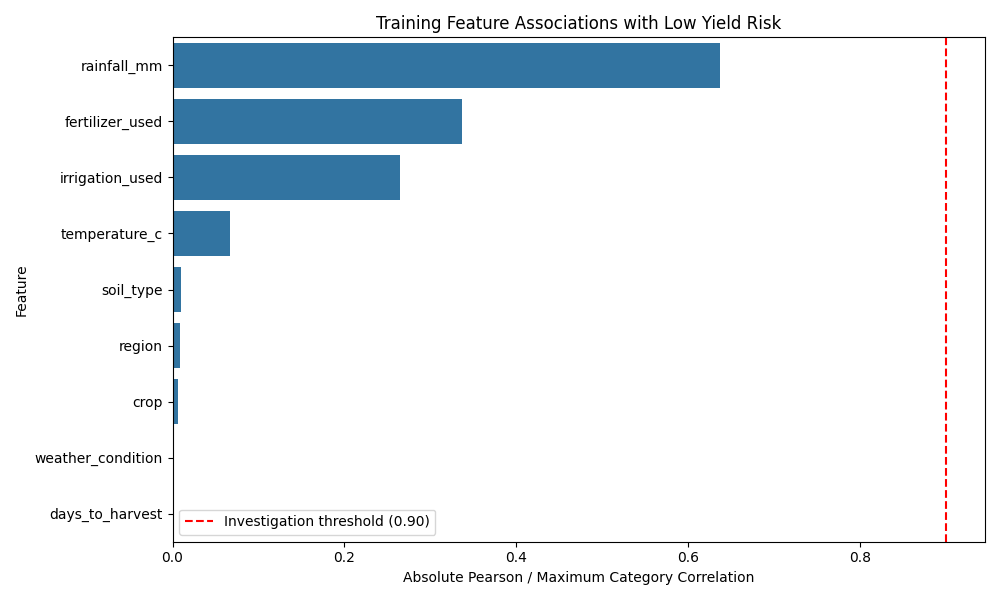

Source data for this figure (header and first rows):
Feature, Feature_Type, Correlation, Absolute_Correlation
rainfall_mm, Numerical, -0.6369, 0.6369
fertilizer_used, Numerical, -0.3363, 0.3363
irrigation_used, Numerical, -0.2647, 0.2647
temperature_c, Numerical, -0.06656, 0.06656
soil_type, Categorical, , 0.01001
region, Categorical, , 0.009026
crop, Categorical, , 0.006235
weather_condition, Categorical, , 0.001407
days_to_harvest, Numerical, 0.0003939, 0.0003939
